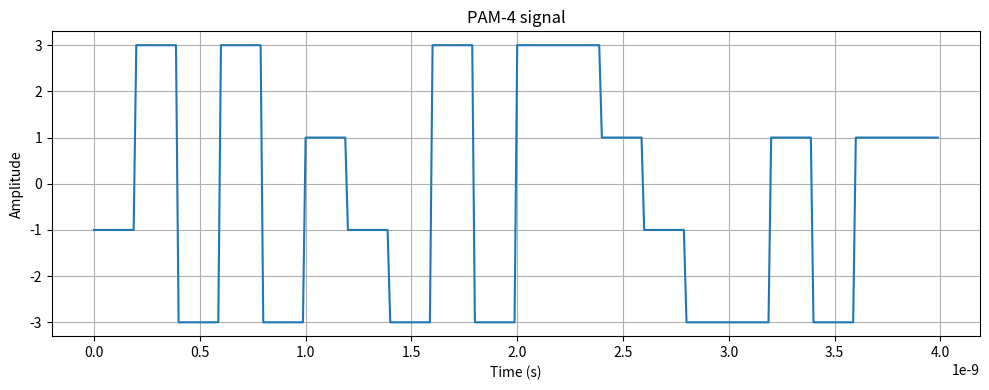
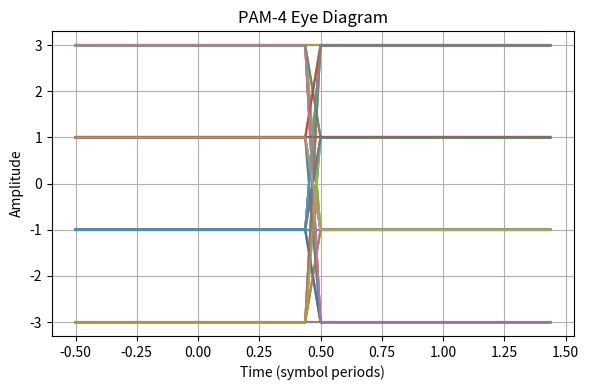

The script that saved these images, in order:
import numpy as np
import matplotlib.pyplot as plt


def generate_signal_pam4(num_bits, bit_rate, samples_per_symbol, seed=1):
  

    rng = np.random.default_rng(seed)

    # Αν τα bits είναι μονός αριθμός, βάζουμε άλλο ένα 0 στο τέλος
    if num_bits % 2 != 0:
        num_bits = num_bits + 1

    bits = rng.integers(0, 2, num_bits)

   
    bit_pairs = bits.reshape(-1, 2)

 
    symbols = []
    for pair in bit_pairs:
        b1, b2 = pair

        if b1 == 0 and b2 == 0:
            symbols.append(-3.0)
        elif b1 == 0 and b2 == 1:
            symbols.append(-1.0)
        elif b1 == 1 and b2 == 0:
            symbols.append(1.0)
        else:
            symbols.append(3.0)

    symbols = np.array(symbols)

    # Επανάληψη κάθε συμβόλου σε πολλά δείγματα
    signal = np.repeat(symbols, samples_per_symbol)

    
    symbol_rate = bit_rate / 2
    Tsymbol = 1 / symbol_rate
    Ts = Tsymbol / samples_per_symbol
    Fs = 1 / Ts
    t = np.arange(len(signal)) * Ts

    return bits, symbols, signal, t, Ts, Tsymbol, Fs


def plot_time(signal, t, title, num_symbols_to_show, samples_per_symbol):
    n_show = num_symbols_to_show * samples_per_symbol

    plt.figure(figsize=(10, 4))
    plt.plot(t[:n_show], signal[:n_show])
    plt.title(title)
    plt.xlabel("Time (s)")
    plt.ylabel("Amplitude")
    plt.grid(True)
    plt.tight_layout()
    plt.show()


def plot_eye(signal, samples_per_symbol, title, traces=100):
    plt.figure(figsize=(6, 4))

    eye_len = 2 * samples_per_symbol
    max_segments = min(traces, len(signal) // samples_per_symbol - 2)

    for i in range(max_segments):
        start = i * samples_per_symbol
        segment = signal[start:start + eye_len]

        if len(segment) == eye_len:
            x = np.arange(eye_len) / samples_per_symbol - 0.5
            plt.plot(x, segment, alpha=0.5)

    plt.title(title)
    plt.xlabel("Time (symbol periods)")
    plt.ylabel("Amplitude")
    plt.grid(True)
    plt.tight_layout()
    plt.show()


def sample_and_detect_pam4(signal, samples_per_symbol):
   
    center = samples_per_symbol // 2
    sampled = signal[center::samples_per_symbol]

    detected_symbols = np.zeros(len(sampled))

    for i, x in enumerate(sampled):
        if x < -2:
            detected_symbols[i] = -3
        elif x < 0:
            detected_symbols[i] = -1
        elif x < 2:
            detected_symbols[i] = 1
        else:
            detected_symbols[i] = 3

    return sampled, detected_symbols


def pam4_symbols_to_bits(symbols):
    """
    Mapping:
    -3 -> 00
    -1 -> 01
     1 -> 10
     3 -> 11
    """
    bits_out = []

    for s in symbols:
        if s == -3:
            bits_out.extend([0, 0])
        elif s == -1:
            bits_out.extend([0, 1])
        elif s == 1:
            bits_out.extend([1, 0])
        elif s == 3:
            bits_out.extend([1, 1])

    return np.array(bits_out)


''' εστω εκτέλεση με δεδομένα από τις περιπτώσεις '''
num_bits = 512
bit_rate = 10e9
samples_per_symbol = 16

bits, symbols, signal, t, Ts, Tsymbol, Fs = generate_signal_pam4(
    num_bits=num_bits,
    bit_rate=bit_rate,
    samples_per_symbol=samples_per_symbol,
    seed=1
)

plot_time(signal, t, "PAM-4 signal", 20, samples_per_symbol)
plot_eye(signal, samples_per_symbol, "PAM-4 Eye Diagram", 100)

sampled, detected_symbols = sample_and_detect_pam4(signal, samples_per_symbol)
rx_bits = pam4_symbols_to_bits(detected_symbols)



print("Αρχικά bits:", len(bits))
print("Σύμβολα PAM-4:", len(symbols))
